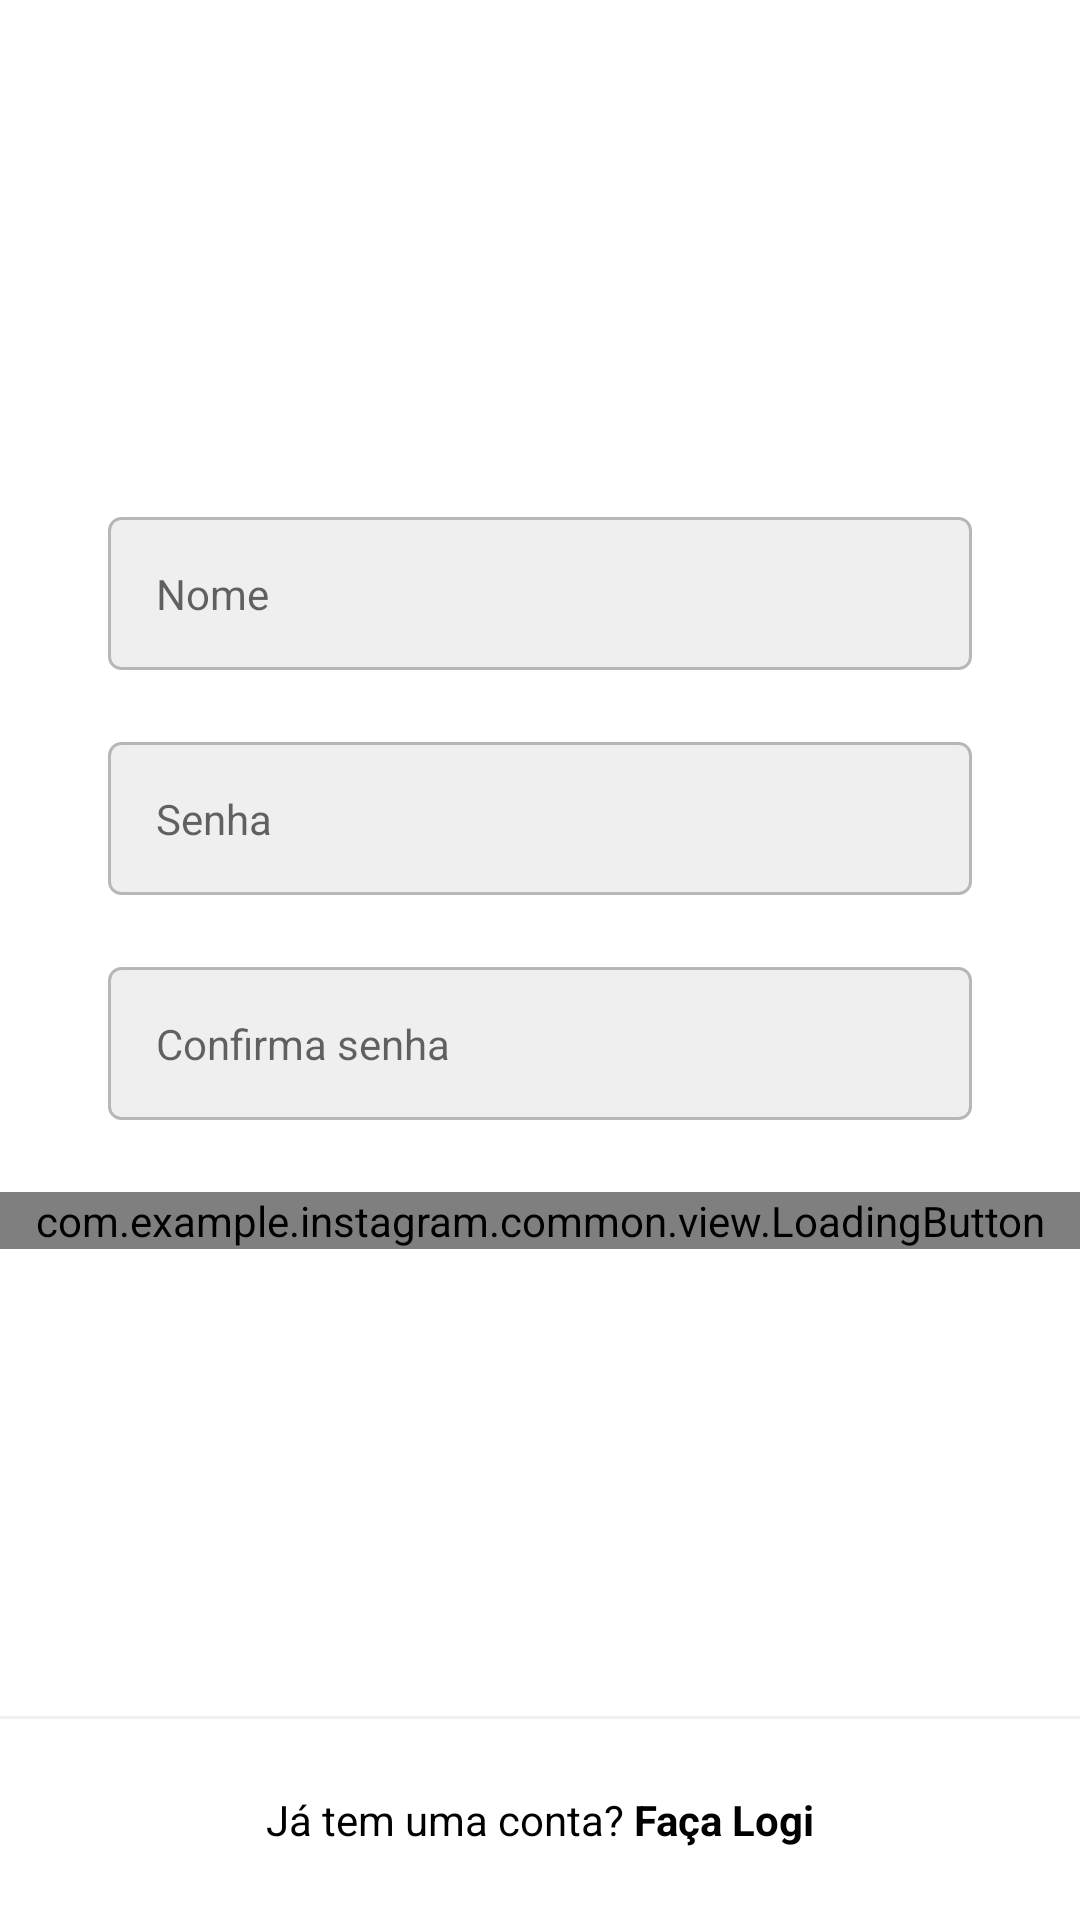

This screen was rendered from an Android layout file. Write that file and the resources it references.
<!-- AndroidManifest.xml: application theme Theme.Instagram -->
<!-- res/layout/fragment_register_name_password.xml -->
<?xml version="1.0" encoding="UTF-8"?>
<androidx.constraintlayout.widget.ConstraintLayout xmlns:android="http://schemas.android.com/apk/res/android"
    xmlns:app="http://schemas.android.com/apk/res-auto"
    xmlns:tools="http://schemas.android.com/tools"
    android:layout_width="match_parent"
    android:layout_height="match_parent"
    android:background="@color/white">

    <ScrollView
        android:layout_width="match_parent"
        android:layout_height="wrap_content"
        app:layout_constraintBottom_toBottomOf="parent"
        app:layout_constraintEnd_toEndOf="parent"
        app:layout_constraintStart_toStartOf="parent"
        app:layout_constraintTop_toTopOf="parent"
        app:layout_constraintVertical_bias="0.4">
        
        <LinearLayout
            android:layout_width="match_parent"
            android:layout_height="wrap_content"
            android:paddingVertical="70dp"
            android:orientation="vertical">

            
            <com.google.android.material.textfield.TextInputLayout
                android:id="@+id/register_edit_name_input"
                style="@style/Theme.Instagram.FormEditTextInput"
                app:hintEnabled="false">

                <com.google.android.material.textfield.TextInputEditText
                    android:id="@+id/register_edit_name"
                    style="@style/Theme.Instagram.FormEdit_Text"
                    android:autofillHints="@null"
                    android:hint="@string/name"
                    android:inputType="textPersonName" />
            </com.google.android.material.textfield.TextInputLayout>
            
            <com.google.android.material.textfield.TextInputLayout
                android:id="@+id/register_edit_password_input"
                style="@style/Theme.Instagram.FormEditTextInput"
                app:hintEnabled="false">

                <com.google.android.material.textfield.TextInputEditText
                    android:id="@+id/register_edit_password"
                    style="@style/Theme.Instagram.FormEdit_Text"
                    android:autofillHints="@null"
                    android:hint="@string/password"
                    android:inputType="textPassword" />
            </com.google.android.material.textfield.TextInputLayout>
            
            <com.google.android.material.textfield.TextInputLayout
                android:id="@+id/register_edit_confirme_input"
                style="@style/Theme.Instagram.FormEditTextInput"
                app:hintEnabled="false">

                <com.google.android.material.textfield.TextInputEditText
                    android:id="@+id/register_edit_comfirme"
                    style="@style/Theme.Instagram.FormEdit_Text"
                    android:autofillHints="@null"
                    android:hint="@string/password_confirme"
                    android:inputType="textPassword" />
            </com.google.android.material.textfield.TextInputLayout>
            
            <com.example.instagram.common.view.LoadingButton
                android:id="@+id/register_name_btn_next"
                android:layout_width="match_parent"
                android:layout_height="wrap_content"
                app:text="@string/continui" />

        </LinearLayout>
    </ScrollView>

    <View
        android:layout_width="match_parent"
        android:layout_height="1dp"
        android:background="@color/gray_darker"
        app:layout_constraintBottom_toTopOf="@id/register_txt_login"
        app:layout_constraintEnd_toEndOf="parent"
        app:layout_constraintStart_toStartOf="parent" />


    <TextView
        android:id="@+id/register_txt_login"
        style="@style/Theme.Instagram.TextViewBase"
        android:layout_width="match_parent"
        android:textColor="@color/black"
        android:background="@color/white"
        android:padding="24dp"
        android:text="@string/already_has_account"
        android:textAlignment="center"
        app:layout_constraintBottom_toBottomOf="parent"
        app:layout_constraintEnd_toEndOf="parent"
        app:layout_constraintStart_toStartOf="parent" />

</androidx.constraintlayout.widget.ConstraintLayout>
<!-- resources referenced by this layout -->
<resources>
  <color name="black">#FF000000</color>
  <color name="gray_darker">#EFEFEF</color>
  <color name="white">#FFFFFFFF</color>
  <string name="already_has_account">Já tem uma conta? <b>Faça Logi</b></string>
  <string name="continui">Continuar</string>
  <string name="name">Nome</string>
  <string name="password">Senha</string>
  <string name="password_confirme">Confirma senha</string>
  <style name="Theme.Instagram.FormEditTextInput" parent="Widget.MaterialComponents.TextInputLayout.OutlinedBox">
      <item name="android:layout_width">match_parent</item>
      <item name="android:layout_height">wrap_content</item>
      <item name="android:layout_marginStart">36dp</item>
      <item name="android:layout_marginEnd">36dp</item>
      <item name="android:layout_marginBottom">20dp</item>
  </style>
  <style name="Theme.Instagram.FormEdit_Text">
          <item name="android:layout_width">match_parent</item>
          <item name="android:layout_height">wrap_content</item>
          <item name="android:padding">16dp</item>
          <item name="android:layout_marginBottom">4dp</item>
          <item name="android:background">@drawable/edit_text_background</item>
      </style>
  <style name="Theme.Instagram.TextViewBase" parent="Theme.Instagram.FormContainer">
          <item name="android:textColor">@color/gray_text</item>
          <item name="android:layout_width">wrap_content</item>
          <item name="android:layout_height">wrap_content</item>
      </style>
  <style name="Theme.Instagram" parent="Theme.MaterialComponents.DayNight.NoActionBar">
          
          <item name="colorPrimary">@color/black</item>
          <item name="colorPrimaryVariant">@color/gray_darker</item>
          <item name="colorOnPrimary">@color/white</item>
          
          <item name="colorSecondary">@color/black</item>
          <item name="colorSecondaryVariant">@color/teal_700</item>
          <item name="colorOnSecondary">@color/black</item>
          
          <item name="android:statusBarColor" tools:targetApi="l">?attr/colorSecondary</item>
          
      </style>
  <!-- drawable edit_text_background (drawable) -->
  <?xml version="1.0" encoding="utf-8"?>
  <shape xmlns:android="http://schemas.android.com/apk/res/android">
       <stroke android:color="@color/gray_border" android:width="1dp"/>
       <solid android:color="@color/gray_darker"/>
       <corners android:radius="4dp"/>
  </shape>
  <style name="Theme.Instagram.FormContainer">
          <item name="android:layout_marginStart">36dp</item>
          <item name="android:layout_marginEnd">36dp</item>
      </style>
  <color name="gray_text">#999999</color>
  <color name="teal_700">#FF018786</color>
  <color name="gray_border">#B8B7B7</color>
</resources>
